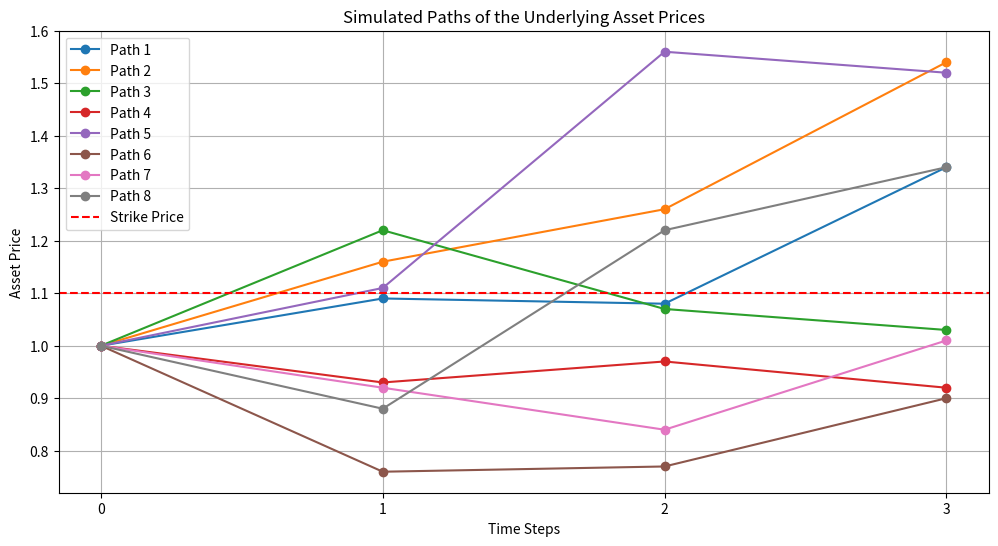
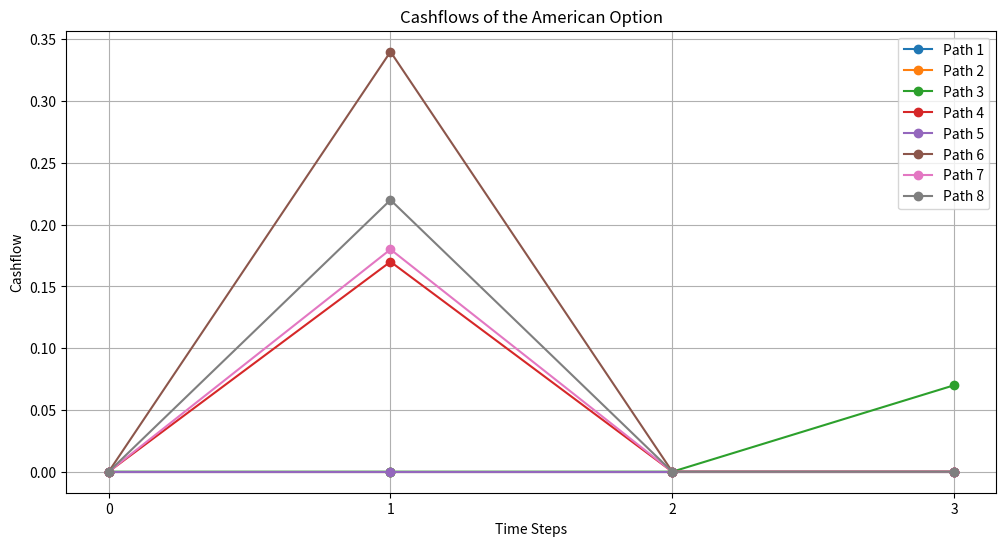

Write Python code to recreate these figures, in order.
import numpy as np
import matplotlib.pyplot as plt

# Example Paths 
EXAMPLE = np.array([
    [1, 1.09, 1.08, 1.34],
    [1, 1.16, 1.26, 1.54],
    [1, 1.22, 1.07, 1.03],
    [1, 0.93, 0.97, 0.92],
    [1, 1.11, 1.56, 1.52],
    [1, 0.76, 0.77, 0.90],
    [1, 0.92, 0.84, 1.01],
    [1, 0.88, 1.22, 1.34]
])

paths = 8
steps = 4
strike = 1.1
startprice = 1
r = 0.06
dt = 1
disc = np.exp(dt * r * -np.arange(1, steps))
P = np.zeros((paths, steps))
S = EXAMPLE

# Cashflow at T
for j in range(paths):
    P[j, steps - 1] = max(strike - S[j, steps - 1], 0)

# LSM
for h in range(steps - 2, 0, -1):
    Y = np.zeros(paths) 
    pick = strike - S[:, h] > 0
    for j in range(paths):
        Y[j] = np.sum(disc[:steps - h - 1] * P[j, h + 1:steps])
    Y = Y[pick]
    dummy = S[pick, h]
    X = np.column_stack((np.ones(len(dummy)), dummy, dummy**2)) 
    b = np.linalg.lstsq(X, Y, rcond=None)[0]
    
    for j in range(paths):
        if pick[j] and np.dot([1, S[j, h], S[j, h]**2], b) < max(strike - S[j, h], 0):
            P[j, h] = max(strike - S[j, h], 0)
            P[j, h + 1:steps] = 0




Z = np.zeros(paths)

for j in range(paths):
    Z[j] = np.sum(disc * P[j, 1:steps])

mean_Z = np.mean(Z)
print(f'Mean Value of American Option: {mean_Z}')




# stock prices
plt.figure(figsize=(12, 6))
for i in range(paths):
    plt.plot(range(steps), S[i], marker='o', label=f'Path {i+1}')
plt.title('Simulated Paths of the Underlying Asset Prices')
plt.xlabel('Time Steps')
plt.ylabel('Asset Price')
plt.axhline(y=strike, color='r', linestyle='--', label='Strike Price')
plt.legend()
plt.grid(True)
plt.xticks([0, 1, 2, 3])
plt.show()



# cashflows
plt.figure(figsize=(12, 6))
for i in range(paths):
    plt.plot(range(steps), P[i], marker='o', label=f'Path {i+1}')
plt.title('Cashflows of the American Option')
plt.xlabel('Time Steps')
plt.ylabel('Cashflow')
plt.grid(True)
plt.legend()
plt.xticks([0, 1, 2, 3])
plt.show()

